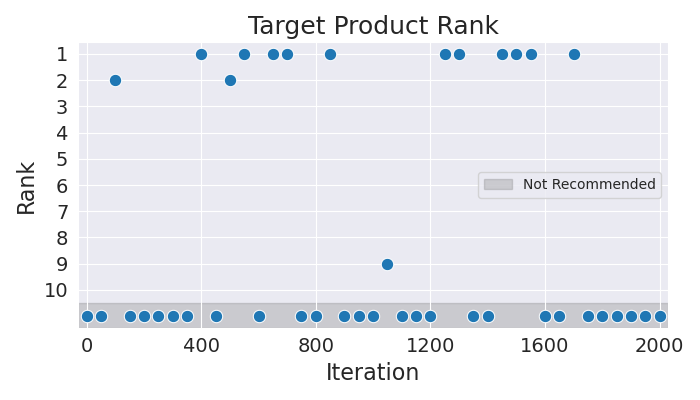

Source data for this figure (header and first rows):
Iteration, Rank
0, 11
50, 11
100, 2
150, 11
200, 11
250, 11
300, 11
350, 11
400, 1
450, 11
500, 2
550, 1
600, 11
650, 1
700, 1
750, 11
800, 11
850, 1
900, 11
950, 11
1000, 11
1050, 9
1100, 11
1150, 11
1200, 11
1250, 1
1300, 1
1350, 11
1400, 11
1450, 1
1500, 1
1550, 1
1600, 11
1650, 11
1700, 1
1750, 11
1800, 11
1850, 11
1900, 11
1950, 11
2000, 11
